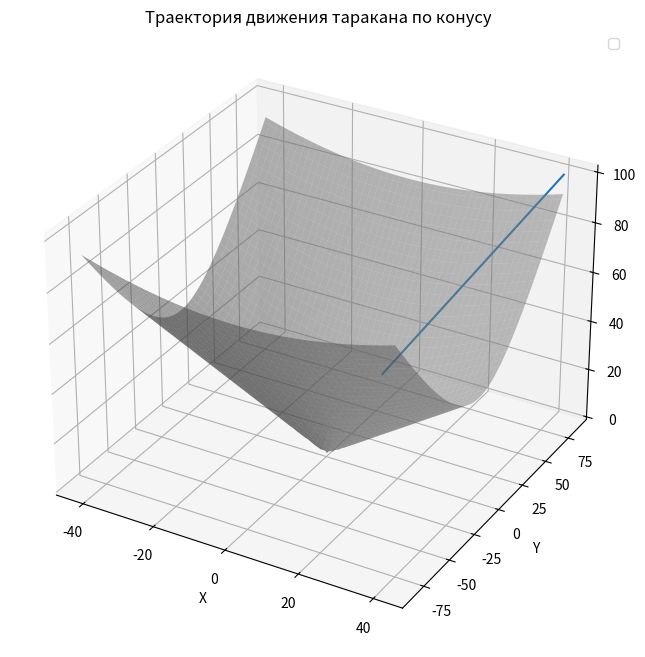

This chart was generated by the following Python code:
import numpy as np
import matplotlib.pyplot as plt
from scipy.integrate import solve_ivp


def madcoc(x0, y0, z0, a, fi, V):
    initial_position = np.array([x0, y0, z0])

    def system(t, y):
        x, y, z = y
        speed_xy = V * np.cos(fi)
        speed_z = V * np.sin(fi)

        norm_xy = np.sqrt(x ** 2 + y ** 2)
        dxdt = speed_xy * x / norm_xy
        dydt = speed_xy * y / norm_xy
        dzdt = speed_z

        return [dxdt, dydt, dzdt]

    t_span = [0, 10]
    y0 = initial_position

    sol = solve_ivp(system, t_span, y0, method='RK45', t_eval=np.linspace(0, 10, 1000))

    x = sol.y[0]
    y = sol.y[1]
    z = sol.y[2]

    fig = plt.figure(figsize=(10, 8))
    ax = fig.add_subplot(111, projection='3d')
    ax.plot(x, y, z)

    X = np.linspace(-np.max(x), np.max(x), 100)
    Y = np.linspace(-np.max(y), np.max(y), 100)
    X, Y = np.meshgrid(X, Y)
    Z = np.sqrt(X ** 2 + Y ** 2) / a
    ax.plot_surface(X, Y, Z, alpha=0.5, color='gray')

    ax.set_xlabel('X')
    ax.set_ylabel('Y')
    ax.set_zlabel('Z')
    ax.set_title('Траектория движения таракана по конусу')
    ax.legend()
    plt.show()


madcoc(10, 20, 30, 1, np.pi / 4, 10)
